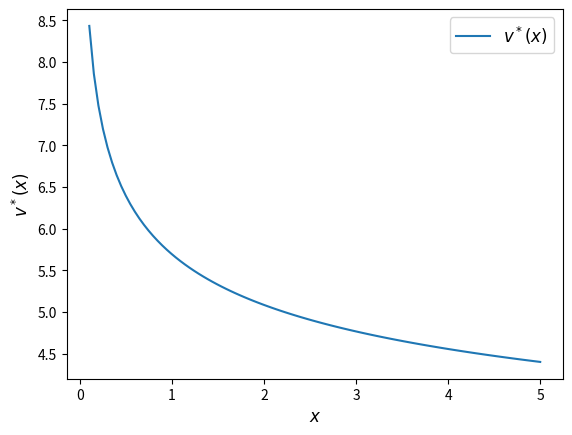
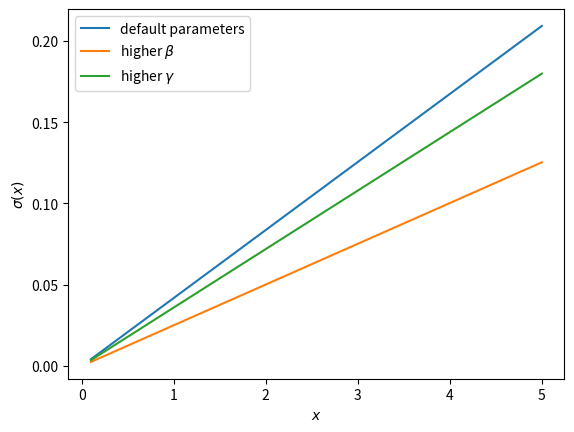

Reproduce these figures in Python, in order.
import matplotlib.pyplot as plt
import numpy as np

beta, gamma = 0.95, 1.2
x_grid = np.linspace(0.1,5,100) #This is like the kgrid from Adams lectures

#CRRA utility
def u(c, gamma):
    return c**(1 - gamma) / (1 - gamma)

#BE solution, our value function
def v_star(x,beta,gamma):
    return (1-beta**(1/gamma)**(-gamma)*u(x,gamma))

#Policy function, pen paper derivation
def c_star(x,beta,gamma):
    return (1-beta**(1/gamma))*x

fig, ax = plt.subplots()

ax.plot(x_grid, v_star(x_grid,beta,gamma),label="$v^*(x)$")
ax.set_xlabel("$x$", fontsize=12)
ax.set_ylabel("$v^*(x)$", fontsize=12)
ax.legend(fontsize=12)

plt.show()

fig, ax = plt.subplots()
ax.plot(x_grid, c_star(x_grid, beta, gamma), label='default parameters')
ax.plot(x_grid, c_star(x_grid, beta + 0.02, gamma), label=r'higher $\beta$')
ax.plot(x_grid, c_star(x_grid, beta, gamma + 0.2), label=r'higher $\gamma$')
ax.set_ylabel(r'$\sigma(x)$')
ax.set_xlabel('$x$')
ax.legend()

plt.show()